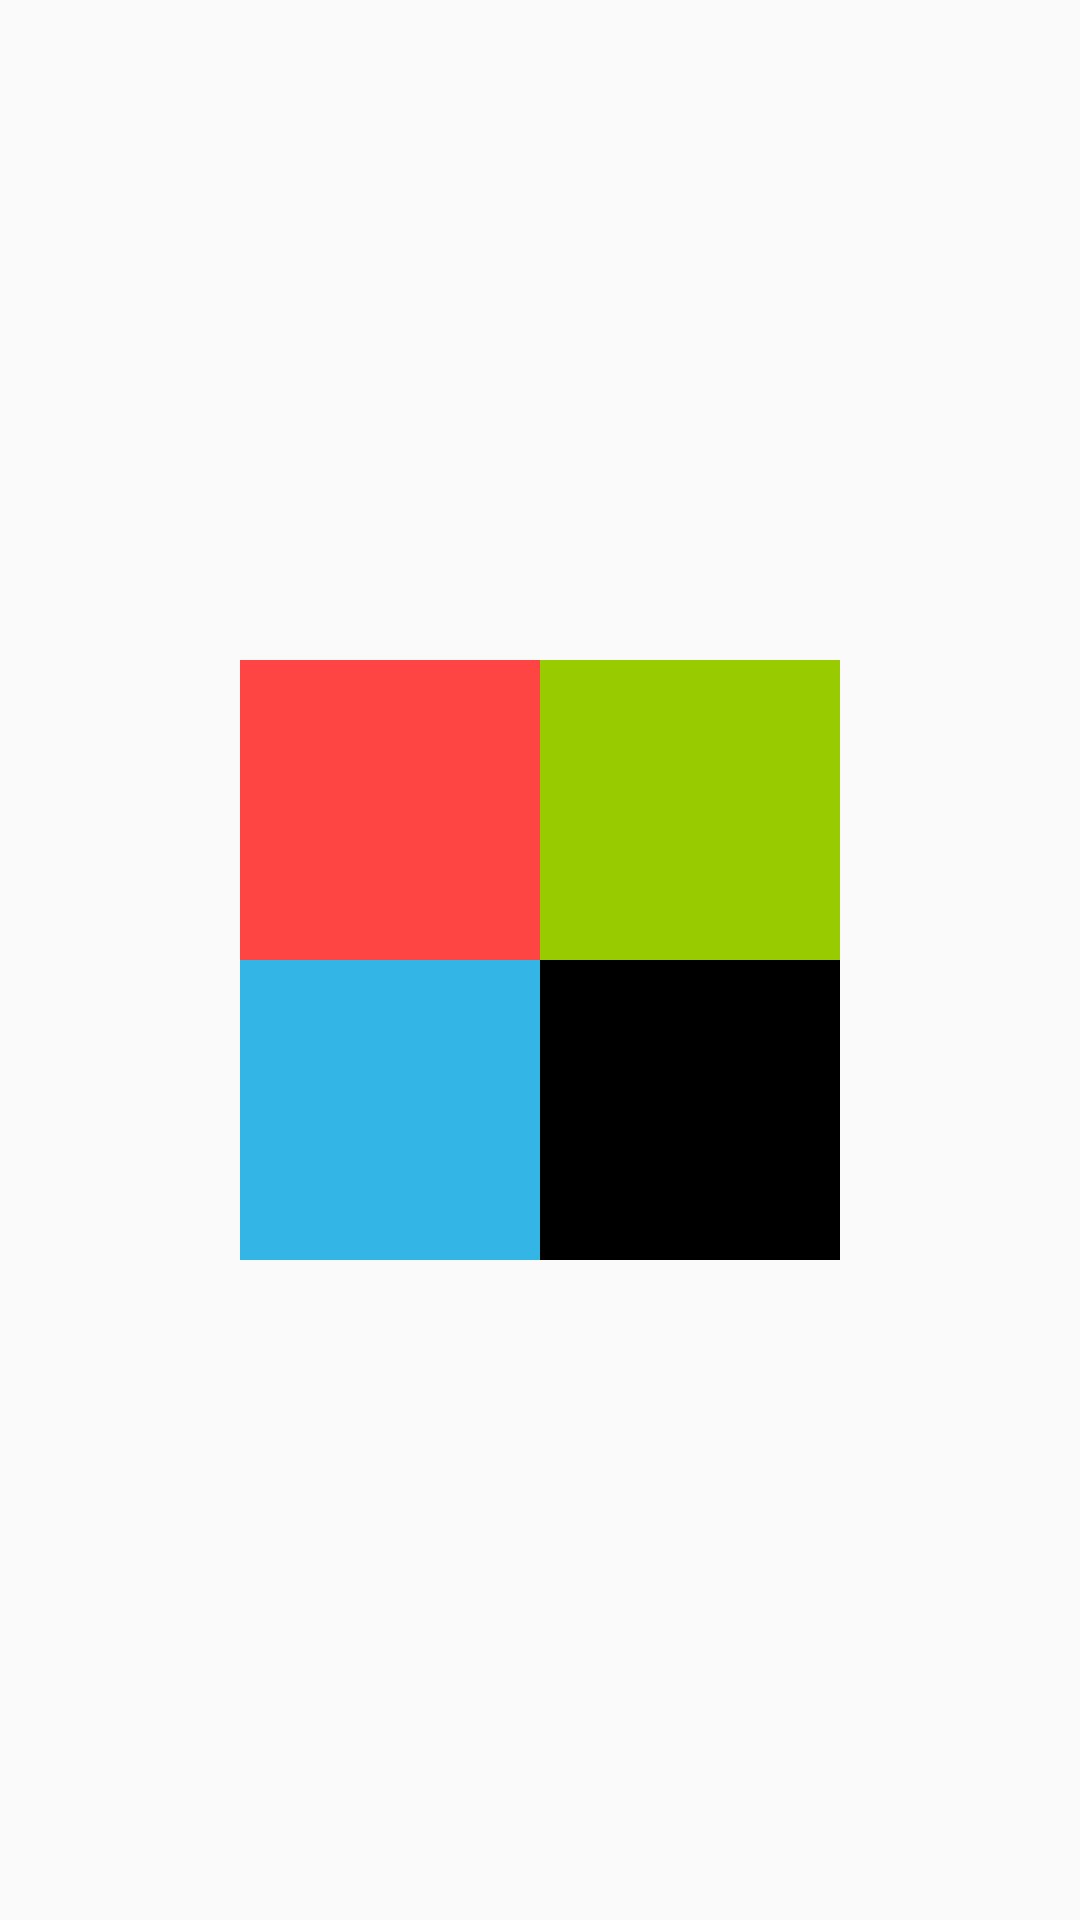

Produce the Android XML layout that renders to this screen, including the resource entries it uses.
<!-- AndroidManifest.xml: application theme AppTheme.WithoutActionBar -->
<!-- res/layout/activity_activity_transition.xml -->
<?xml version="1.0" encoding="utf-8"?>
<RelativeLayout xmlns:android="http://schemas.android.com/apk/res/android"
    android:id="@+id/rootLayout"
    android:layout_width="match_parent"
    android:layout_height="match_parent"
    android:gravity="center">

    <View
        android:id="@+id/red_box"
        android:layout_width="100dp"
        android:layout_height="100dp"
        android:background="@android:color/holo_red_light"/>
    <View
        android:id="@+id/green_box"
        android:layout_width="100dp"
        android:layout_height="100dp"
        android:background="@android:color/holo_green_light"
        android:layout_toRightOf="@id/red_box"
        android:visibility="visible"
        />
    <View
        android:id="@+id/blue_box"
        android:layout_width="100dp"
        android:layout_height="100dp"
        android:background="@android:color/holo_blue_light"
        android:layout_below="@id/red_box"
        android:layout_alignLeft="@id/red_box"
        android:visibility="visible"/>
    <View
        android:id="@+id/black_box"
        android:layout_width="100dp"
        android:layout_height="100dp"
        android:background="@android:color/black"
        android:layout_toRightOf="@id/blue_box"
        android:layout_alignTop="@id/blue_box"/>



</RelativeLayout>
<!-- resources referenced by this layout -->
<resources>
  <style name="AppTheme.WithoutActionBar">
          <item name="windowActionBar">false</item>
          <item name="windowNoTitle">true</item>
      </style>
</resources>
